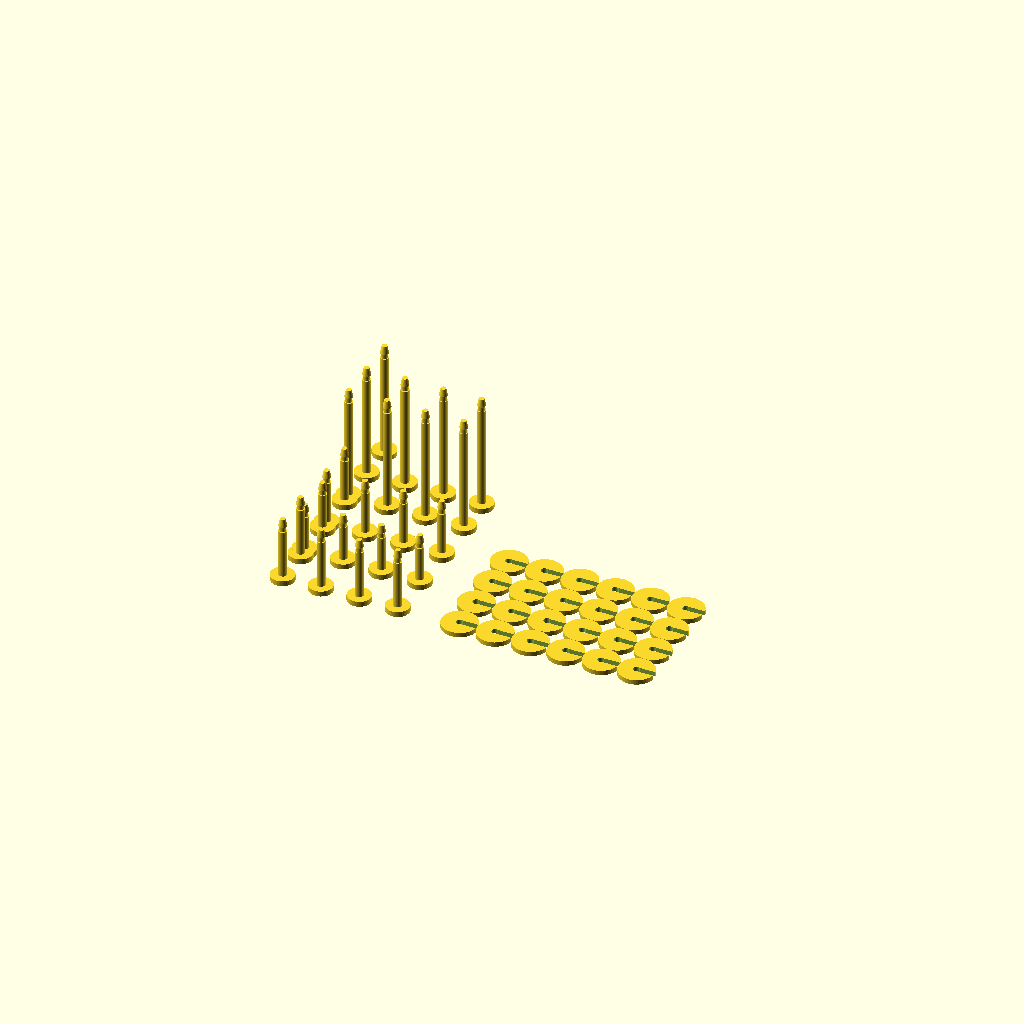
Cell 1 — every parameter at its default value.
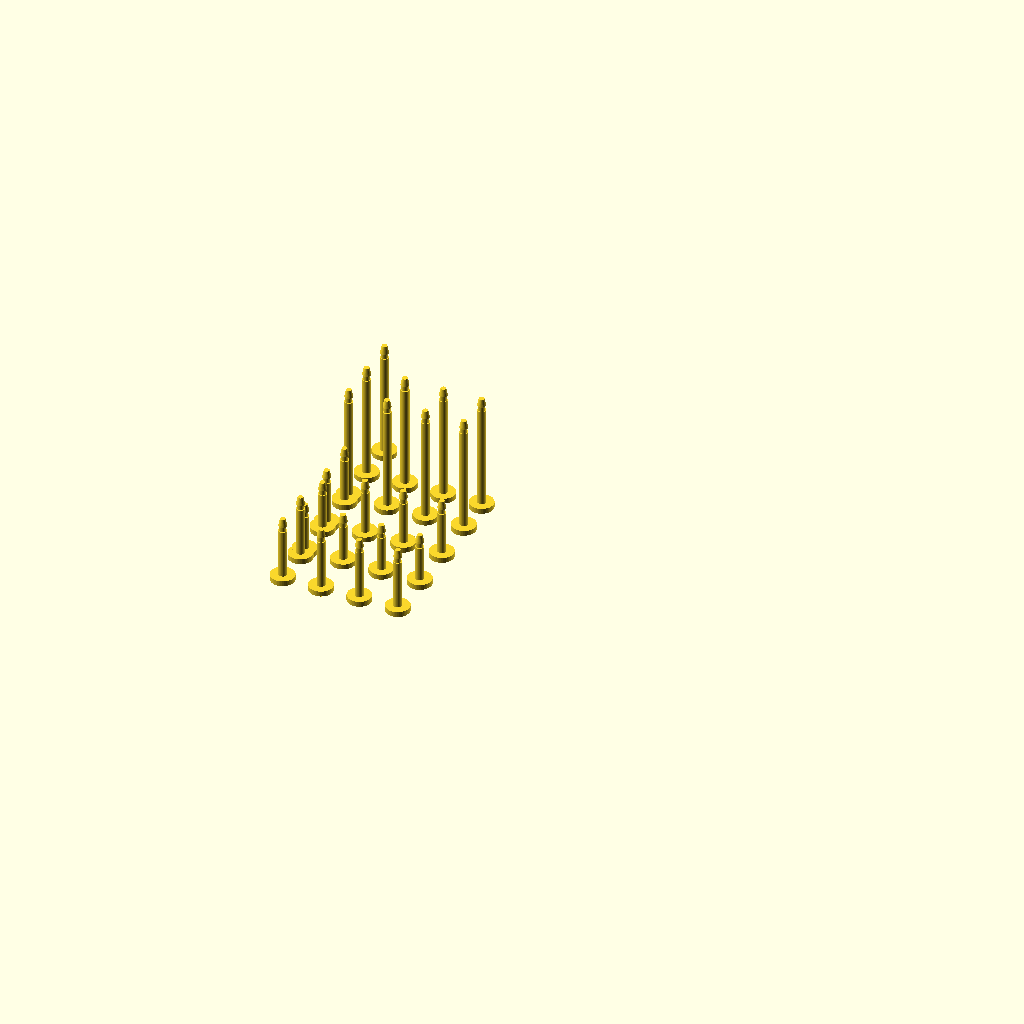
Cell 2: part = "pins" (everything else at default).
One fixed orthographic camera (rotation 55°, 0°, 25°; colour scheme Cornfield) for every cell.
Source of the model, cad/motion-electronics-tray/component-retaining-pins.scad:
// Printable push-pins for the motion electronics tray — dimensions in mm.
//
// Insert each pin from above, through the component mounting hole and the
// tray's M3 cross-slot. A separate C-clip locks into its groove below the tray
// and bridges the wide adjustment slot.
// These are prototype retainers; use M3 nylon/metal hardware for prolonged
// vibration or outdoor service.

include <params.scad>

$fn = 48;

part = "plate"; // [plate,pins,washers,washer,perf,mega,l298,bts]

pcb_t = 1.6;
mega_mount_t = 3.0; // measured case-hole diameter, provisional acrylic thickness
fit_allowance = 0.30;
// The 2.2 mm trial was too thin; 2.8 mm remains 0.4 mm below the original
// 3.2 mm shaft that would not pass through the physical component holes.
shaft_d = 2.80;
groove_d = 2.20;
groove_h = 1.80;
groove_below_tray = 0.50;
tip_h = 2.50;
head_d = 8.0;
head_t = 1.8;

clip_od = 12.0;
clip_t = 1.60;
clip_hole_d = 2.35;
clip_mouth_w = 2.00;

function grip_for(standoff_h, component_t=pcb_t) =
    tray_t + standoff_h + component_t + fit_allowance + groove_below_tray;

perf_grip = grip_for(perf_standoff_h);
mega_grip = grip_for(mega_case_standoff_h, mega_mount_t);
l298_grip = grip_for(l298_standoff_h);
// Physical fit correction: the +10 mm trial projected about 13 mm below the
// assembly. Remove that addition, leaving roughly 3 mm for groove/clip access.
bts_pin_extra_length = 0;
bts_grip = grip_for(bts_standoff_h + bts_spacer_h) + bts_pin_extra_length;

module retaining_pin(grip) {
    union() {
        cylinder(d=head_d, h=head_t);
        translate([0, 0, head_t])
            cylinder(d=shaft_d, h=grip);
        translate([0, 0, head_t + grip])
            cylinder(d=groove_d, h=groove_h);
        // Full-diameter lower shoulder keeps the C-clip captured in the groove;
        // its tapered end still passes freely through the tray slot.
        translate([0, 0, head_t + grip + groove_h])
            cylinder(d1=shaft_d, d2=1.8, h=tip_h);
    }
}

module locking_clip() {
    difference() {
        cylinder(d=clip_od, h=clip_t);
        translate([0, 0, -1])
            cylinder(d=clip_hole_d, h=clip_t+2);
        // Side entry turns the washer into a flexible C-clip. Slide it into the
        // 2.2 mm groove after the pin projects below the tray.
        translate([0, -clip_mouth_w/2, -1])
            cube([clip_od/2+1, clip_mouth_w, clip_t+2]);
    }
}

module pin_group(grip, count=4, pitch=13) {
    cols = count <= 4 ? count : 4;
    for (i = [0:count-1])
        translate([(i % cols)*pitch, floor(i/cols)*pitch, 0])
            retaining_pin(grip);
}

module pins_plate() {
    // 4 perfboard + 4 Mega-case + 4 L298N + 8 BTS pins, plus one spare of
    // each type. Rows are separated for easy identification in the slicer.
    pin_group(perf_grip, 5);
    translate([0, 16, 0]) pin_group(mega_grip, 5);
    translate([0, 32, 0]) pin_group(l298_grip, 5);
    translate([0, 48, 0]) pin_group(bts_grip, 9);
}

module washers_plate(count=24, pitch=12) {
    cols = 6;
    for (i = [0:count-1])
        translate([(i % cols)*pitch, floor(i/cols)*pitch, 0]) locking_clip();
}

module print_plate() {
    pins_plate();
    translate([60, 0, 0]) washers_plate();
}

if (part == "perf") retaining_pin(perf_grip);
else if (part == "mega") retaining_pin(mega_grip);
else if (part == "l298") retaining_pin(l298_grip);
else if (part == "bts") retaining_pin(bts_grip);
else if (part == "washer") locking_clip();
else if (part == "washers") washers_plate();
else if (part == "pins") pins_plate();
else print_plate();

assert(bts_spacer_h == 20, "separate BTS spacer height must remain 20 mm");
assert(shaft_d < m3_slot_w, "pin shaft must pass through tray cross-slot");
assert(clip_od > board_adjust_span,
       "locking clip must bridge the complete tray adjustment slot");
assert(clip_hole_d > groove_d, "locking clip must enter the pin groove");
assert(clip_mouth_w < groove_d, "locking clip mouth must snap onto the groove");
Customizer parameters (derived from the source; name, type, default, range or options):
part: string, default "plate", options "plate", "pins", "washers", "washer", "perf", "mega", "l298", "bts"
pcb_t: number, default 1.6
mega_mount_t: number, default 3
fit_allowance: number, default 0.3
shaft_d: number, default 2.8
groove_d: number, default 2.2
groove_h: number, default 1.8
groove_below_tray: number, default 0.5
tip_h: number, default 2.5
head_d: number, default 8
head_t: number, default 1.8
clip_od: number, default 12
clip_t: number, default 1.6
clip_hole_d: number, default 2.35
clip_mouth_w: number, default 2
